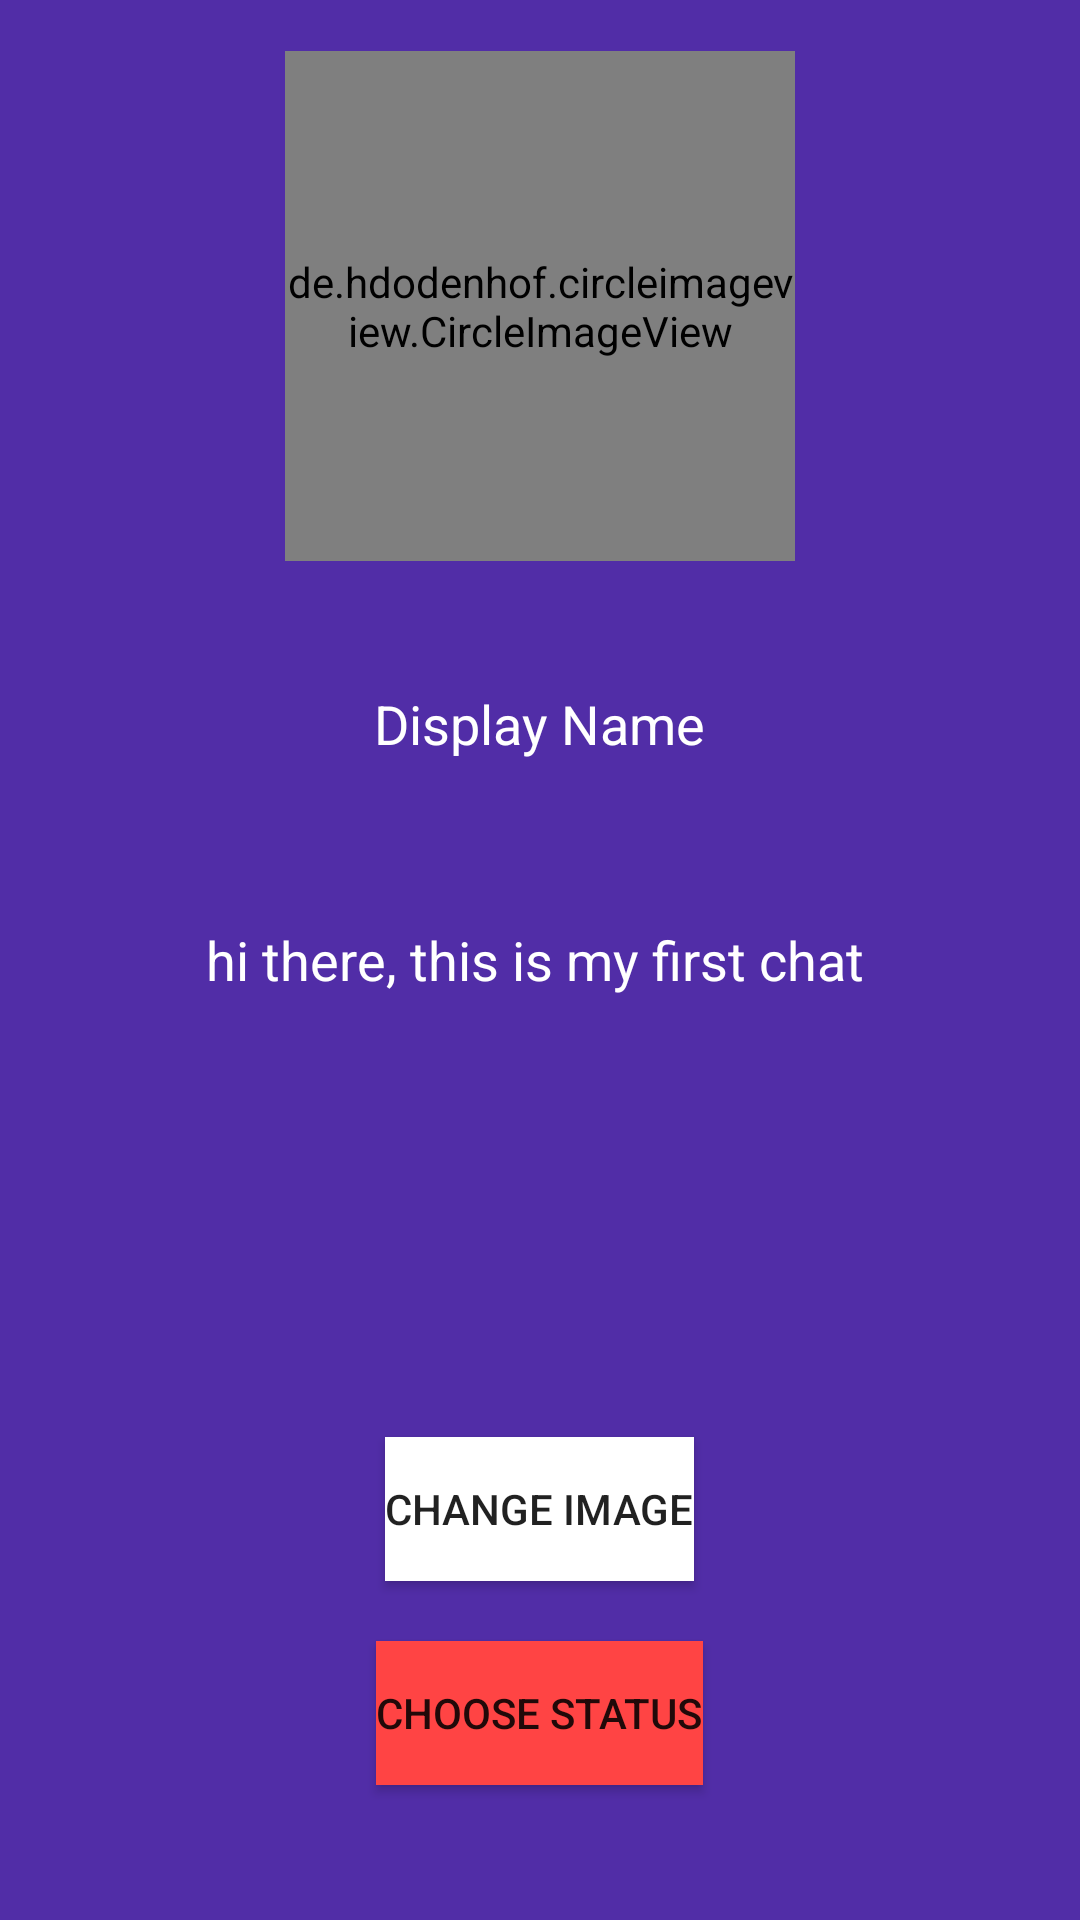

Produce the Android XML layout that renders to this screen, including the resource entries it uses.
<!-- AndroidManifest.xml: application theme AppTheme -->
<!-- res/layout/activity_account_settings.xml -->
<?xml version="1.0" encoding="utf-8"?>
<RelativeLayout xmlns:android="http://schemas.android.com/apk/res/android"
    xmlns:app="http://schemas.android.com/apk/res-auto"
    xmlns:tools="http://schemas.android.com/tools"
    android:layout_width="match_parent"
    android:layout_height="match_parent"
    android:background="?attr/colorPrimaryDark"
    tools:context=".AccountSettings">


    <de.hdodenhof.circleimageview.CircleImageView
        android:id="@+id/dpImage_accountSettings"
        android:layout_width="170dp"
        android:layout_height="170dp"
        android:layout_alignParentTop="true"
        android:layout_centerHorizontal="true"
        android:layout_marginTop="17dp"
        android:src="@drawable/user_avatar_good"/>

    <TextView
        android:id="@+id/dpName_accountSettings"
        android:layout_width="wrap_content"
        android:layout_height="wrap_content"
        android:layout_alignParentTop="true"
        android:layout_centerHorizontal="true"
        android:layout_marginTop="229dp"
        android:text="Display Name"
        android:textColor="@android:color/background_light"
        android:textSize="18sp" />

    <TextView
        android:id="@+id/status_accountSettings"
        android:layout_width="wrap_content"
        android:layout_height="wrap_content"
        android:layout_alignParentEnd="true"
        android:layout_centerVertical="true"
        android:layout_centerHorizontal="true"
        android:layout_marginEnd="72dp"
        android:text="hi there, this is my first chat"
        android:textColor="@android:color/background_light"
        android:textSize="18sp" />

    <Button
        android:id="@+id/changeImage_AccountSettings"
        android:layout_width="wrap_content"
        android:layout_height="wrap_content"
        android:layout_alignParentBottom="true"
        android:layout_centerHorizontal="true"
        android:layout_marginBottom="113dp"
        android:background="@android:color/background_light"
        android:text="change image" />

    <Button
        android:id="@+id/ChangeStatus_AccountSettings"
        android:layout_width="wrap_content"
        android:layout_height="wrap_content"
        android:layout_alignParentBottom="true"
        android:layout_centerHorizontal="true"
        android:layout_marginBottom="45dp"
        android:background="@android:color/holo_red_light"
        android:text="choose status" />
</RelativeLayout>
<!-- resources referenced by this layout -->
<resources>
  <!-- drawable user_avatar_good: png bitmap (drawable, 2824 bytes) -->
  <style name="AppTheme" parent="Theme.AppCompat.Light.NoActionBar">
          
          <item name="colorPrimary">@color/colorPrimary</item>
          <item name="colorPrimaryDark">@color/colorPrimaryDark</item>
          <item name="colorAccent">@color/colorAccent</item>
          <item name="android:textColorSecondary">#F3E5F5</item>
      </style>
  <color name="colorPrimary">#673bbf</color>
  <color name="colorPrimaryDark">#512da7</color>
  <color name="colorAccent">#ff5521</color>
</resources>
